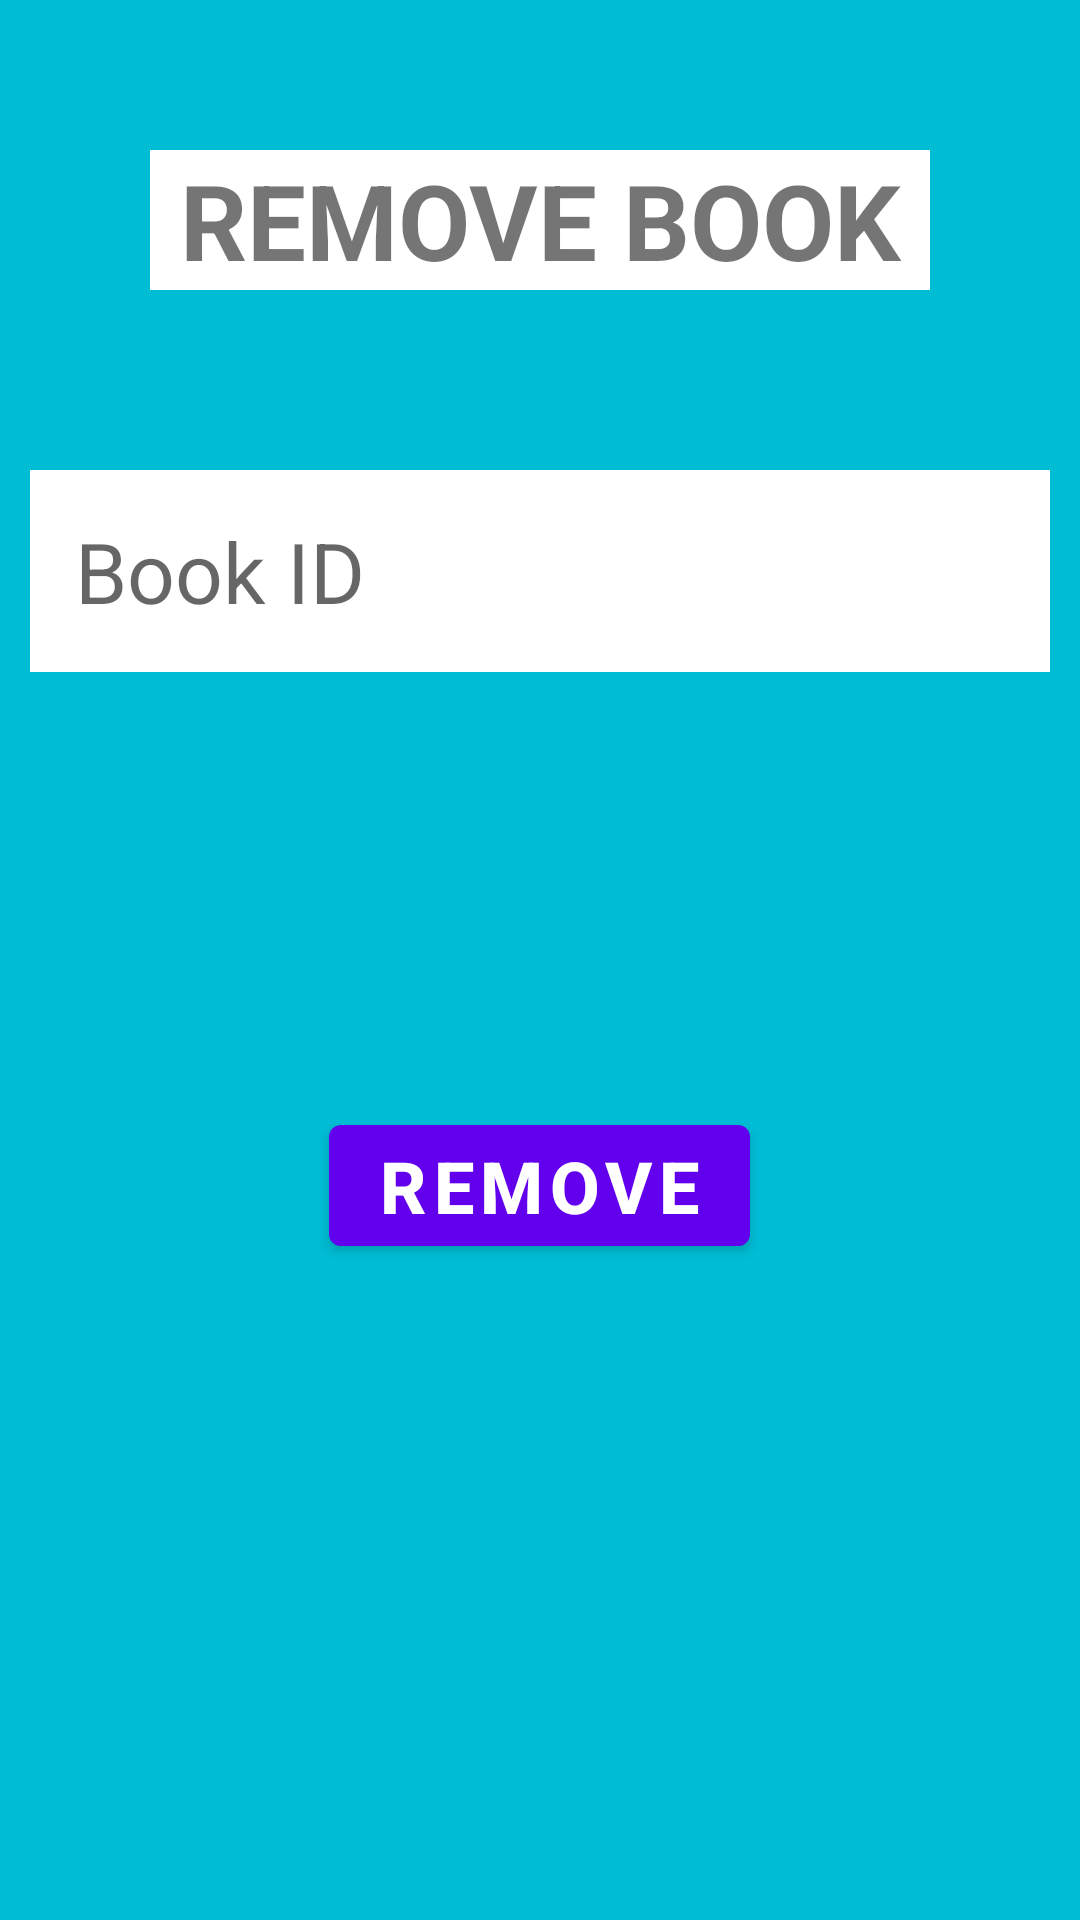

Produce the Android XML layout that renders to this screen, including the resource entries it uses.
<!-- AndroidManifest.xml: application theme Theme.OnlineLibrary -->
<!-- res/layout/activity_remove_book.xml -->
<?xml version="1.0" encoding="utf-8"?>
<RelativeLayout xmlns:android="http://schemas.android.com/apk/res/android"
    xmlns:app="http://schemas.android.com/apk/res-auto"
    xmlns:tools="http://schemas.android.com/tools"
    android:layout_width="match_parent"
    android:layout_height="match_parent"
    android:background="#00BCD4"
    tools:context=".RemoveBookActivity" >

    <TextView
        android:id="@+id/RemoveBook"
        android:layout_width="match_parent"
        android:layout_height="wrap_content"
        android:layout_marginStart="50dp"
        android:layout_marginTop="50dp"
        android:layout_marginEnd="50dp"
        android:layout_marginBottom="50dp"
        android:gravity="center"
        android:text="REMOVE BOOK"
        android:textSize="35dp"
        android:textStyle="bold"
        android:background="@color/white"/>

    <EditText
        android:id="@+id/bookID"
        android:layout_width="match_parent"
        android:layout_height="wrap_content"
        android:layout_below="@id/RemoveBook"
        android:layout_marginStart="10dp"
        android:layout_marginTop="10dp"
        android:layout_marginEnd="10dp"
        android:layout_marginBottom="10dp"
        android:background="@color/white"
        android:hint="Book ID"
        android:padding="15dp"
        android:textSize="28sp"/>

    <Button
        android:id="@+id/remove"
        android:layout_width="wrap_content"
        android:layout_height="wrap_content"
        android:layout_below="@id/bookID"
        android:layout_centerHorizontal="true"
        android:layout_marginTop="135dp"
        android:layout_marginBottom="10dp"
        android:gravity="center"
        android:text="REMOVE"
        android:textSize="24sp"
        android:textStyle="bold" />
</RelativeLayout>
<!-- resources referenced by this layout -->
<resources>
  <color name="white">#FFFFFFFF</color>
  <style name="Theme.OnlineLibrary" parent="Theme.MaterialComponents.DayNight.DarkActionBar">
          
          <item name="colorPrimary">@color/purple_500</item>
          <item name="colorPrimaryVariant">@color/purple_700</item>
          <item name="colorOnPrimary">@color/white</item>
          
          <item name="colorSecondary">@color/teal_200</item>
          <item name="colorSecondaryVariant">@color/teal_700</item>
          <item name="colorOnSecondary">@color/black</item>
          
          <item name="android:statusBarColor">?attr/colorPrimaryVariant</item>
          
      </style>
  <color name="purple_500">#FF6200EE</color>
  <color name="purple_700">#FF3700B3</color>
  <color name="teal_200">#FF03DAC5</color>
  <color name="teal_700">#FF018786</color>
  <color name="black">#FF000000</color>
</resources>
